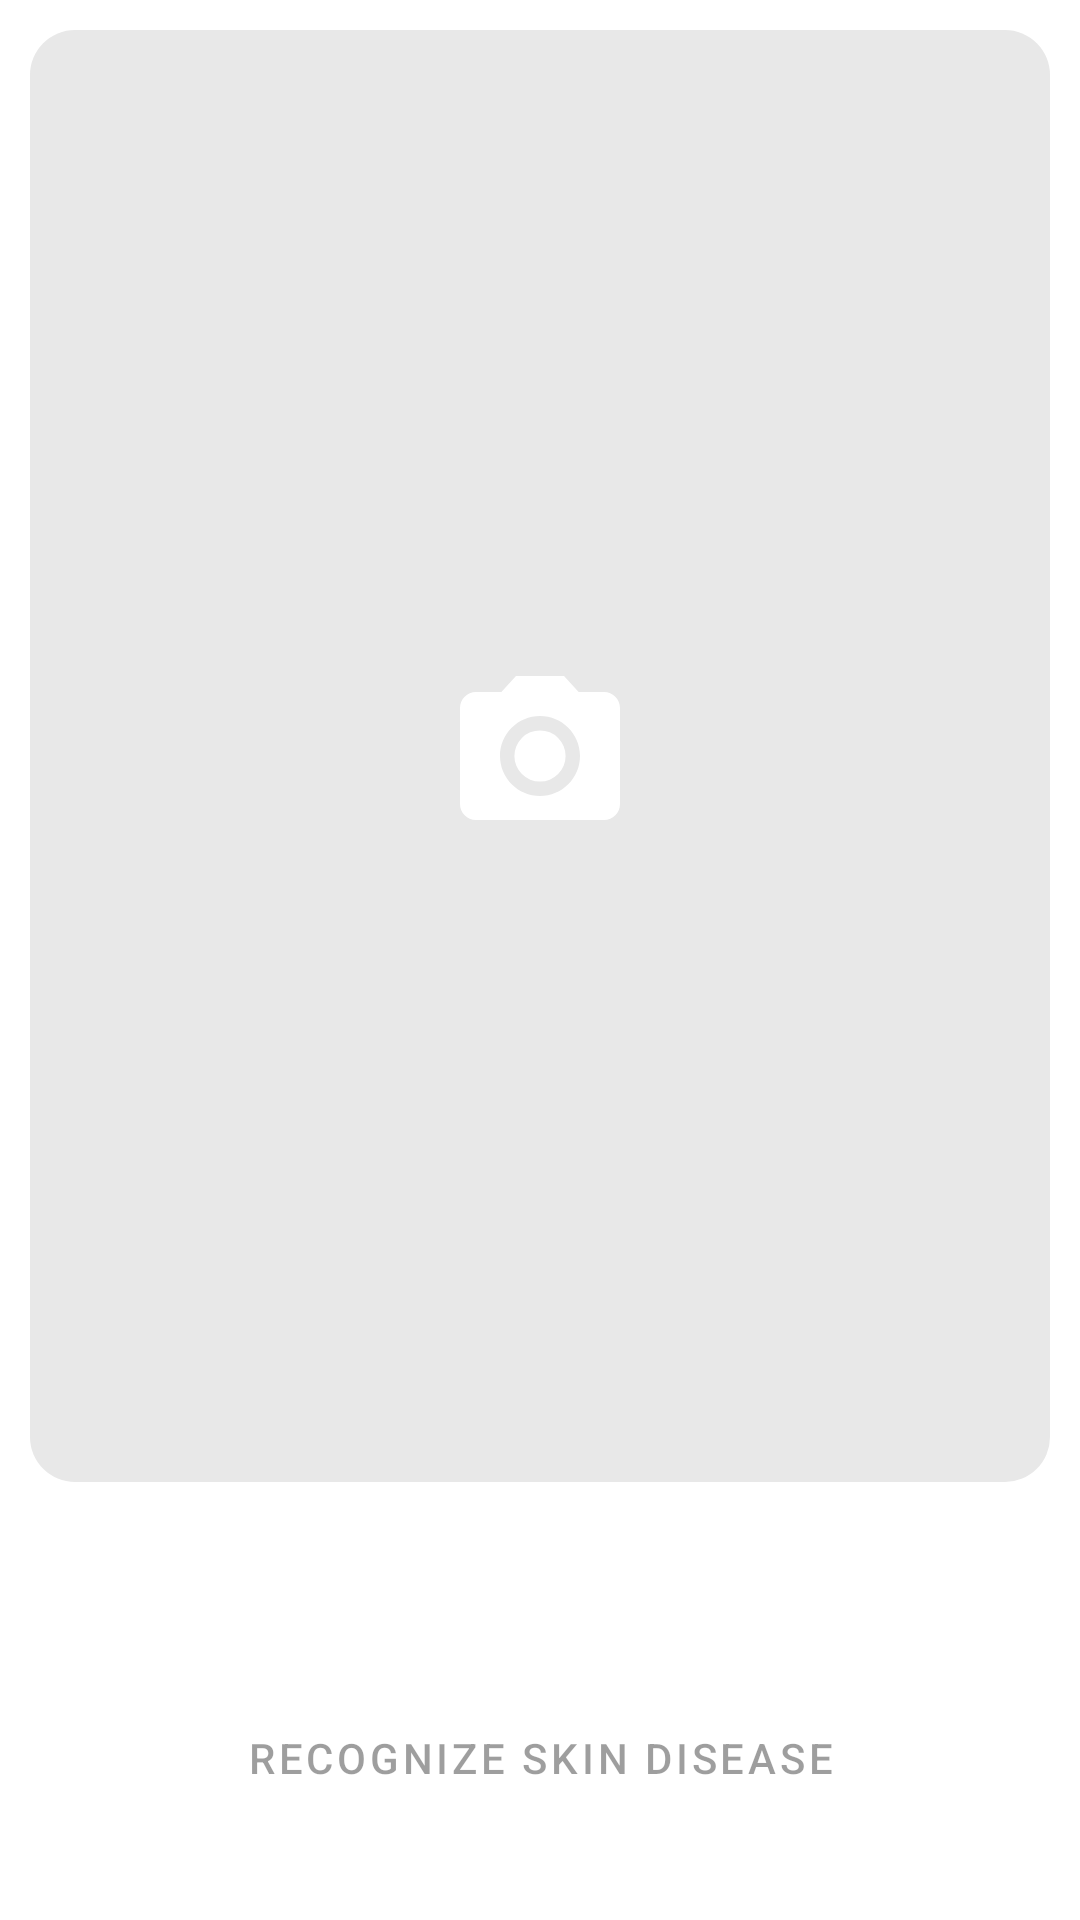

Layout XML and referenced resources for this Android screen:
<!-- AndroidManifest.xml: application theme Theme.dermate -->
<!-- res/layout/activity_image_picker.xml -->
<?xml version="1.0" encoding="utf-8"?>
<androidx.constraintlayout.widget.ConstraintLayout xmlns:android="http://schemas.android.com/apk/res/android"
    xmlns:app="http://schemas.android.com/apk/res-auto"
    xmlns:tools="http://schemas.android.com/tools"
    android:layout_width="match_parent"
    android:layout_height="match_parent"
    android:padding="10dp"
    tools:context=".ui.pickimage.ImagePickerActivity">

    <androidx.cardview.widget.CardView
        android:layout_width="match_parent"
        android:layout_height="0dp"
        android:layout_marginBottom="10dp"
        app:cardCornerRadius="15dp"
        app:cardElevation="0dp"
        app:layout_constraintBottom_toTopOf="@+id/linearLayout"
        app:layout_constraintEnd_toEndOf="parent"
        app:layout_constraintStart_toStartOf="parent"
        app:layout_constraintTop_toTopOf="parent">

        <ImageView
            android:id="@+id/image_preview"
            android:layout_width="match_parent"
            android:layout_height="match_parent"
            android:background="@drawable/image_input_placeholder"
            android:scaleType="centerCrop" />
    </androidx.cardview.widget.CardView>


    <Button
        android:id="@+id/start_prediction_btn"
        android:layout_width="match_parent"
        android:layout_height="wrap_content"
        android:layout_marginBottom="20dp"
        android:background="@drawable/button_oval"
        android:enabled="false"
        android:text="@string/recognise"
        app:layout_constraintBottom_toBottomOf="parent"
        app:layout_constraintEnd_toEndOf="parent"
        app:layout_constraintStart_toStartOf="parent" />

    <LinearLayout
        android:id="@+id/linearLayout"
        android:layout_width="fill_parent"
        android:layout_height="wrap_content"
        android:layout_marginBottom="10dp"
        android:gravity="center_horizontal"
        android:orientation="horizontal"
        app:layout_constraintBottom_toTopOf="@+id/start_prediction_btn"
        app:layout_constraintEnd_toEndOf="@+id/start_prediction_btn"
        app:layout_constraintStart_toStartOf="@+id/start_prediction_btn">

        <Button
            android:id="@+id/open_camera_btn"
            android:layout_width="fill_parent"
            android:layout_height="wrap_content"
            android:layout_marginEnd="5dp"
            android:layout_weight="1"
            android:background="@drawable/button_oval"
            android:text="@string/open_camera" />

        <Button
            android:id="@+id/open_file_manager"
            android:layout_width="fill_parent"
            android:layout_height="wrap_content"
            android:layout_marginStart="5dp"
            android:layout_weight="1"
            android:background="@drawable/button_oval"
            android:text="@string/open_image" />
    </LinearLayout>

</androidx.constraintlayout.widget.ConstraintLayout>
<!-- resources referenced by this layout -->
<resources>
  <!-- drawable image_input_placeholder (drawable) -->
  <?xml version="1.0" encoding="utf-8"?>
  <layer-list xmlns:android="http://schemas.android.com/apk/res/android">
      <item>
          <shape android:shape="rectangle">
              <solid android:color="@color/camera_placeholder_background" />
          </shape>
      </item>
      <item
          android:drawable="@drawable/ic_camera"
          android:gravity="center_vertical|center_horizontal">
      </item>
  
  </layer-list>
  <string name="open_camera">Open Camera</string>
  <string name="open_image">Open Image</string>
  <string name="recognise">Recognize Skin Disease</string>
  <style name="Theme.dermate" parent="Theme.MaterialComponents.DayNight.DarkActionBar">
          
          <item name="colorPrimary">@color/theme_color</item>
          <item name="colorPrimaryVariant">@color/theme_color</item>
          <item name="colorOnPrimary">@color/white</item>
          
          <item name="colorSecondary">@color/teal_200</item>
          <item name="colorSecondaryVariant">@color/teal_700</item>
          <item name="colorOnSecondary">@color/black</item>
          
          <item name="android:statusBarColor" tools:targetApi="l">?attr/colorPrimaryVariant</item>
          
      </style>
  <color name="camera_placeholder_background">@color/grey_light</color>
  <!-- drawable ic_camera (drawable) -->
  <vector xmlns:android="http://schemas.android.com/apk/res/android"
      android:width="64dp"
      android:height="64dp"
      android:tint="#FFFFFF"
      android:viewportWidth="24"
      android:viewportHeight="24">
      <path
          android:fillColor="@android:color/white"
          android:pathData="M12,12m-3.2,0a3.2,3.2 0,1 1,6.4 0a3.2,3.2 0,1 1,-6.4 0" />
      <path
          android:fillColor="@android:color/white"
          android:pathData="M9,2L7.17,4L4,4c-1.1,0 -2,0.9 -2,2v12c0,1.1 0.9,2 2,2h16c1.1,0 2,-0.9 2,-2L22,6c0,-1.1 -0.9,-2 -2,-2h-3.17L15,2L9,2zM12,17c-2.76,0 -5,-2.24 -5,-5s2.24,-5 5,-5 5,2.24 5,5 -2.24,5 -5,5z" />
  </vector>
  <color name="theme_color">#13D5D5</color>
  <color name="white">#FFFFFFFF</color>
  <color name="teal_200">#FF03DAC5</color>
  <color name="teal_700">#FF018786</color>
  <color name="black">#FF000000</color>
  <color name="grey_light">#E8E8E8</color>
</resources>
